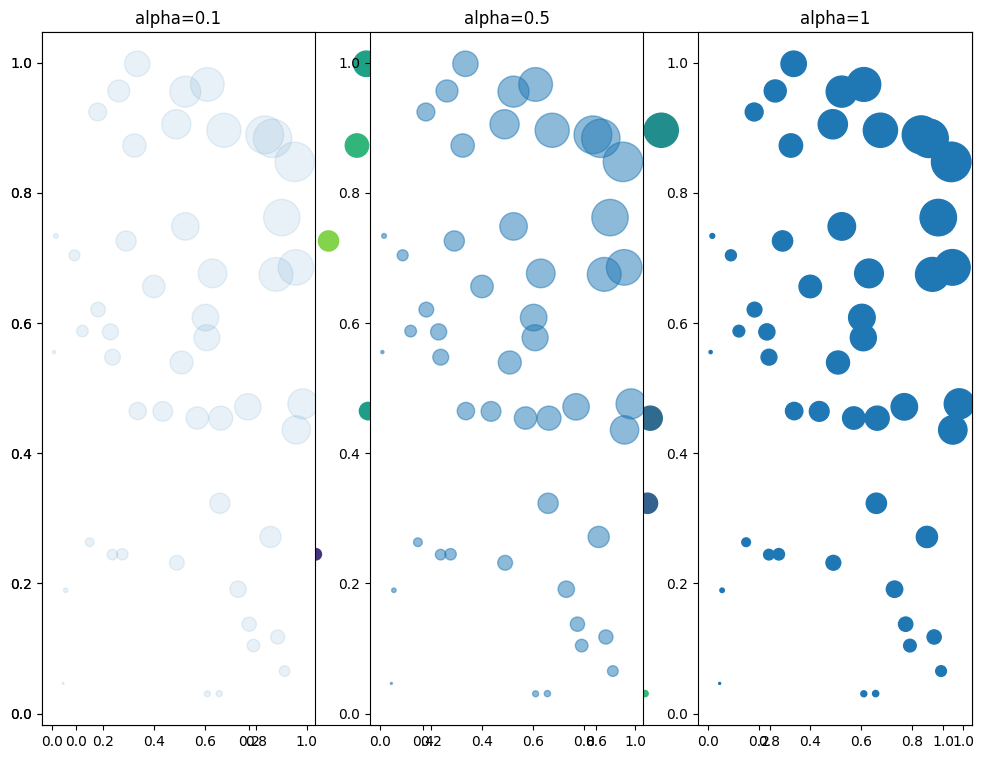

Python code for this plot:
import matplotlib.pyplot as plt
import numpy as np
import pandas as pd

# 한글 폰트를 유지시킴
from matplotlib import rc
rc('font', family='AppleGothic')
plt.rcParams['axes.unicode_minus'] = False
###############################################################


plt.rc('font', family='NanumBarunGothic')
plt.rcParams["figure.figsize"]=(12,9)

np.random.rand(50)
np.arange(50)

x = np.random.rand(50)
y = np.random.rand(50)
colors = np.arange(50)
area = x * y * 1000
plt.scatter(x, y, s=area, c=colors)     # s = size이다.
# plt.show()

# cmap, alpha
# cmap : 컬러를 지정하면 컬러 값을 모두 같게 가져갈 수 있다.
# alpha 값은 투명도를 나타낸다. (투명)0~1(불투명)
plt.subplot(131)
plt.scatter(x, y, s=area, cmap='blue', alpha=0.1)
plt.title('alpha=0.1')

plt.subplot(132)
plt.scatter(x, y, s=area, cmap='blue', alpha=0.5)
plt.title('alpha=0.5')

plt.subplot(133)
plt.scatter(x, y, s=area, cmap='blue', alpha=1.0)
plt.title('alpha=1')
    
plt.show()
